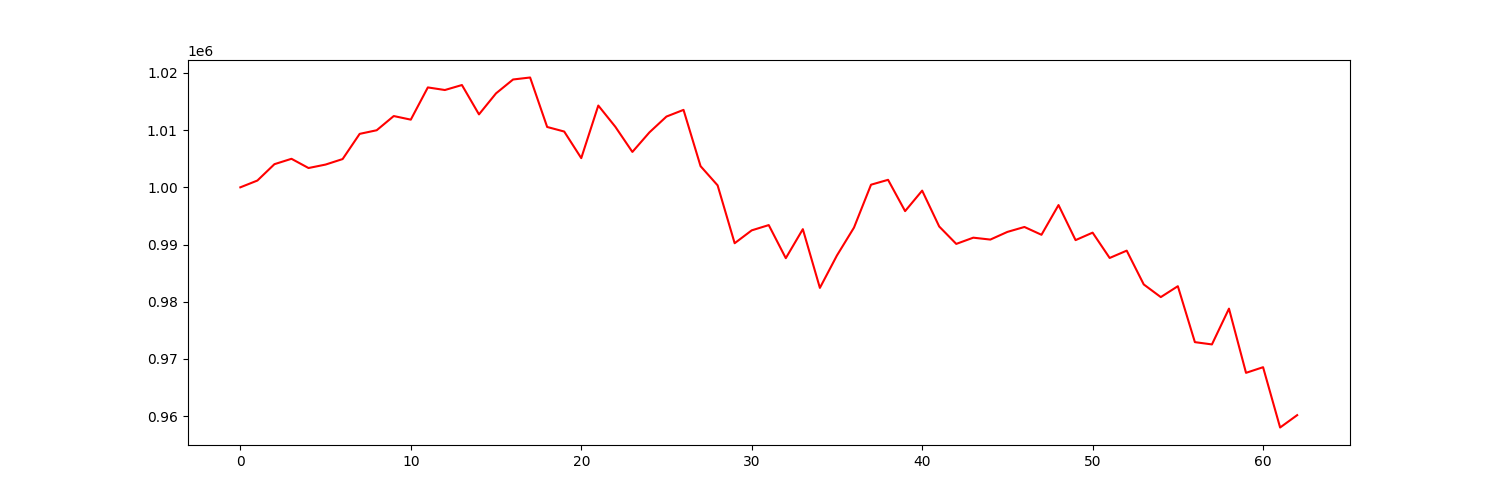

Source data for this figure (header and first rows):
account_value, date, daily_return
1000000, 2023-07-07, 
1001186, 2023-07-10, 0.001186
1004046, 2023-07-11, 0.002857
1004987, 2023-07-12, 0.0009373
1003374, 2023-07-13, -0.001605
1003978, 2023-07-14, 0.000602
1004941, 2023-07-17, 0.0009588
1009344, 2023-07-18, 0.004382
1009980, 2023-07-19, 0.0006294
1012461, 2023-07-20, 0.002457
1011831, 2023-07-21, -0.0006228
1017465, 2023-07-24, 0.005569
1017012, 2023-07-25, -0.0004459
1017883, 2023-07-26, 0.0008571
1012752, 2023-07-27, -0.005041
1016426, 2023-07-28, 0.003628
1018851, 2023-07-31, 0.002386
1019200, 2023-08-01, 0.0003419
1010552, 2023-08-02, -0.008485
1009754, 2023-08-03, -0.0007895
1005104, 2023-08-04, -0.004605
1014297, 2023-08-07, 0.009146
1010582, 2023-08-08, -0.003662
1006188, 2023-08-09, -0.004348
1009608, 2023-08-10, 0.003399
1012374, 2023-08-11, 0.00274
1013539, 2023-08-14, 0.001151
1003700, 2023-08-15, -0.009707
1000344, 2023-08-16, -0.003343
990229, 2023-08-17, -0.01011
992478, 2023-08-18, 0.002272
993398, 2023-08-21, 0.0009269
987616, 2023-08-22, -0.00582
992686, 2023-08-23, 0.005133
982420, 2023-08-24, -0.01034
988086, 2023-08-25, 0.005767
992957, 2023-08-28, 0.00493
1000458, 2023-08-29, 0.007554
1001313, 2023-08-30, 0.0008542
995841, 2023-08-31, -0.005465
999423, 2023-09-01, 0.003598
993153, 2023-09-05, -0.006274
990109, 2023-09-06, -0.003064
991198, 2023-09-07, 0.001099
990866, 2023-09-08, -0.0003348
992206, 2023-09-11, 0.001353
993068, 2023-09-12, 0.0008687
991704, 2023-09-13, -0.001374
996899, 2023-09-14, 0.005239
990771, 2023-09-15, -0.006147
992077, 2023-09-18, 0.001318
987651, 2023-09-19, -0.004462
988930, 2023-09-20, 0.001296
983023, 2023-09-21, -0.005973
980810, 2023-09-22, -0.002252
982716, 2023-09-25, 0.001943
972936, 2023-09-26, -0.009952
972537, 2023-09-27, -0.0004103
978793, 2023-09-28, 0.006433
967569, 2023-09-29, -0.01147
... 3 more rows
